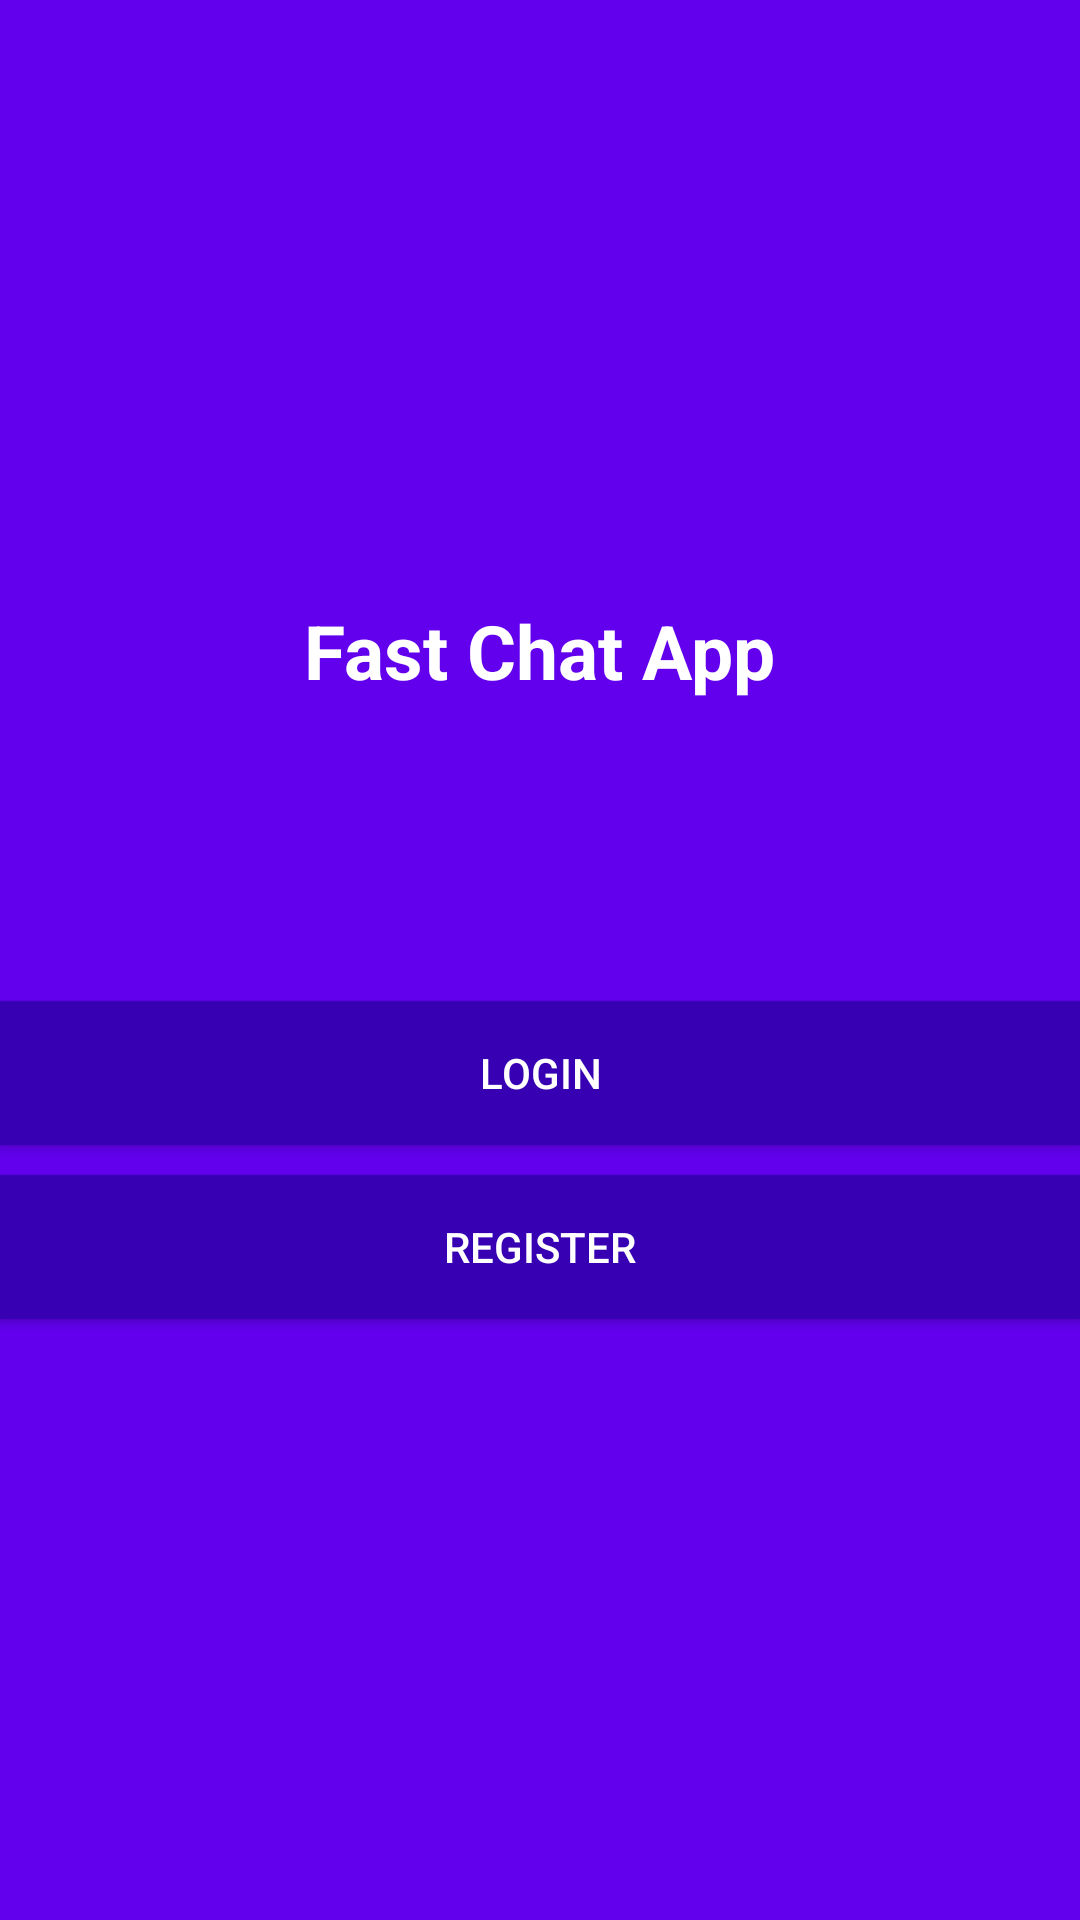

Reconstruct the res/layout file that produces this screen, plus the resources it refers to.
<!-- AndroidManifest.xml: application theme Theme.ChatApp4 -->
<!-- res/layout/activity_start.xml -->
<?xml version="1.0" encoding="utf-8"?>
<LinearLayout xmlns:android="http://schemas.android.com/apk/res/android"
    xmlns:app="http://schemas.android.com/apk/res-auto"
    xmlns:tools="http://schemas.android.com/tools"
    android:layout_width="match_parent"
    android:gravity="center"
    android:orientation="vertical"
    android:background="@color/purple_500"
    android:layout_height="match_parent"
    tools:context=".StartActivity">

    <TextView
        android:layout_width="wrap_content"
        android:layout_height="wrap_content"
        android:text="Fast Chat App"
        android:textColor="#fff"
        android:textSize="25sp"
        android:textStyle="bold"/>

    <Button
        android:layout_width="match_parent"
        android:layout_height="wrap_content"
        android:layout_marginTop="100dp"
        android:id="@+id/login"
        android:background="@color/purple_700"
        android:textColor="#fff"
        android:text="login"/>
    <Button
        android:layout_width="match_parent"
        android:layout_height="wrap_content"
        android:background="@color/purple_700"
        android:textColor="#fff"
        android:layout_marginTop="10dp"
        android:id="@+id/register"
        android:text="register"/>

</LinearLayout>
<!-- resources referenced by this layout -->
<resources>
  <style name="Theme.ChatApp4" parent="Theme.AppCompat.Light.NoActionBar">
          
          <item name="colorPrimary">@color/purple_500</item>
          <item name="colorPrimaryVariant">@color/purple_700</item>
          <item name="colorOnPrimary">@color/white</item>
          
          <item name="colorSecondary">@color/teal_200</item>
          <item name="colorSecondaryVariant">@color/teal_700</item>
          <item name="colorOnSecondary">@color/black</item>
          
          <item name="android:statusBarColor" tools:targetApi="l">?attr/colorPrimaryVariant</item>
          
      </style>
  <!-- not gathered from this repository: default colours our renderer supplied (Android Studio template values) -->
  <color name="purple_500">#FF6200EE</color>
  <color name="purple_700">#FF3700B3</color>
  <color name="teal_200">#FF03DAC5</color>
  <color name="teal_700">#FF018786</color>
  <color name="black">#FF000000</color>
  <color name="white">#FFFFFFFF</color>
</resources>
